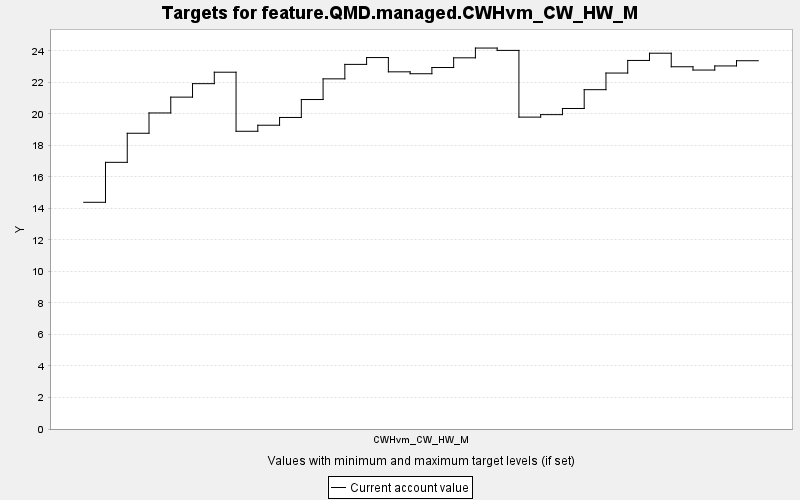

The data file committed next to this chart (first rows):
TARGET, PERIOD, YEAR, PERIODWIDTH, MINIMUM, MAXIMUM, MINWEIGHT, MAXWEIGHT, CURRENT, SUMMARY
feature.QMD.managed.CWHvm_CW_HW_M, 0, 0, 10.0, 0.0, 10000, 1.0, 1.0, 14.39, 0.0
feature.QMD.managed.CWHvm_CW_HW_M, 1, 10, 10.0, 0.0, 10000, 1.0, 1.0, 16.93, 0.0
feature.QMD.managed.CWHvm_CW_HW_M, 2, 20, 10.0, 0.0, 10000, 1.0, 1.0, 18.78, 0.0
feature.QMD.managed.CWHvm_CW_HW_M, 3, 30, 10.0, 0.0, 10000, 1.0, 1.0, 20.07, 0.0
feature.QMD.managed.CWHvm_CW_HW_M, 4, 40, 10.0, 0.0, 10000, 1.0, 1.0, 21.07, 0.0
feature.QMD.managed.CWHvm_CW_HW_M, 5, 50, 10.0, 0.0, 10000, 1.0, 1.0, 21.93, 0.0
feature.QMD.managed.CWHvm_CW_HW_M, 6, 60, 10.0, 0.0, 10000, 1.0, 1.0, 22.65, 0.0
feature.QMD.managed.CWHvm_CW_HW_M, 7, 70, 10.0, 0.0, 10000, 1.0, 1.0, 18.9, 0.0
feature.QMD.managed.CWHvm_CW_HW_M, 8, 80, 10.0, 0.0, 10000, 1.0, 1.0, 19.29, 0.0
feature.QMD.managed.CWHvm_CW_HW_M, 9, 90, 10.0, 0.0, 10000, 1.0, 1.0, 19.78, 0.0
feature.QMD.managed.CWHvm_CW_HW_M, 10, 100, 10.0, 0.0, 10000, 1.0, 1.0, 20.92, 0.0
feature.QMD.managed.CWHvm_CW_HW_M, 11, 110, 10.0, 0.0, 10000, 1.0, 1.0, 22.23, 0.0
feature.QMD.managed.CWHvm_CW_HW_M, 12, 120, 10.0, 0.0, 10000, 1.0, 1.0, 23.15, 0.0
feature.QMD.managed.CWHvm_CW_HW_M, 13, 130, 10.0, 0.0, 10000, 1.0, 1.0, 23.58, 0.0
feature.QMD.managed.CWHvm_CW_HW_M, 14, 140, 10.0, 0.0, 10000, 1.0, 1.0, 22.68, 0.0
feature.QMD.managed.CWHvm_CW_HW_M, 15, 150, 10.0, 0.0, 10000, 1.0, 1.0, 22.56, 0.0
feature.QMD.managed.CWHvm_CW_HW_M, 16, 160, 10.0, 0.0, 10000, 1.0, 1.0, 22.95, 0.0
feature.QMD.managed.CWHvm_CW_HW_M, 17, 170, 10.0, 0.0, 10000, 1.0, 1.0, 23.57, 0.0
feature.QMD.managed.CWHvm_CW_HW_M, 18, 180, 10.0, 0.0, 10000, 1.0, 1.0, 24.19, 0.0
feature.QMD.managed.CWHvm_CW_HW_M, 19, 190, 10.0, 0.0, 10000, 1.0, 1.0, 24.04, 0.0
feature.QMD.managed.CWHvm_CW_HW_M, 20, 200, 10.0, 0.0, 10000, 1.0, 1.0, 19.8, 0.0
feature.QMD.managed.CWHvm_CW_HW_M, 21, 210, 10.0, 0.0, 10000, 1.0, 1.0, 19.96, 0.0
feature.QMD.managed.CWHvm_CW_HW_M, 22, 220, 10.0, 0.0, 10000, 1.0, 1.0, 20.35, 0.0
feature.QMD.managed.CWHvm_CW_HW_M, 23, 230, 10.0, 0.0, 10000, 1.0, 1.0, 21.54, 0.0
feature.QMD.managed.CWHvm_CW_HW_M, 24, 240, 10.0, 0.0, 10000, 1.0, 1.0, 22.6, 0.0
feature.QMD.managed.CWHvm_CW_HW_M, 25, 250, 10.0, 0.0, 10000, 1.0, 1.0, 23.4, 0.0
feature.QMD.managed.CWHvm_CW_HW_M, 26, 260, 10.0, 0.0, 10000, 1.0, 1.0, 23.86, 0.0
feature.QMD.managed.CWHvm_CW_HW_M, 27, 270, 10.0, 0.0, 10000, 1.0, 1.0, 23, 0.0
feature.QMD.managed.CWHvm_CW_HW_M, 28, 280, 10.0, 0.0, 10000, 1.0, 1.0, 22.79, 0.0
feature.QMD.managed.CWHvm_CW_HW_M, 29, 290, 10.0, 0.0, 10000, 1.0, 1.0, 23.05, 0.0
feature.QMD.managed.CWHvm_CW_HW_M, 30, 300, 10.0, 0.0, 10000, 1.0, 1.0, 23.38, 0.0
